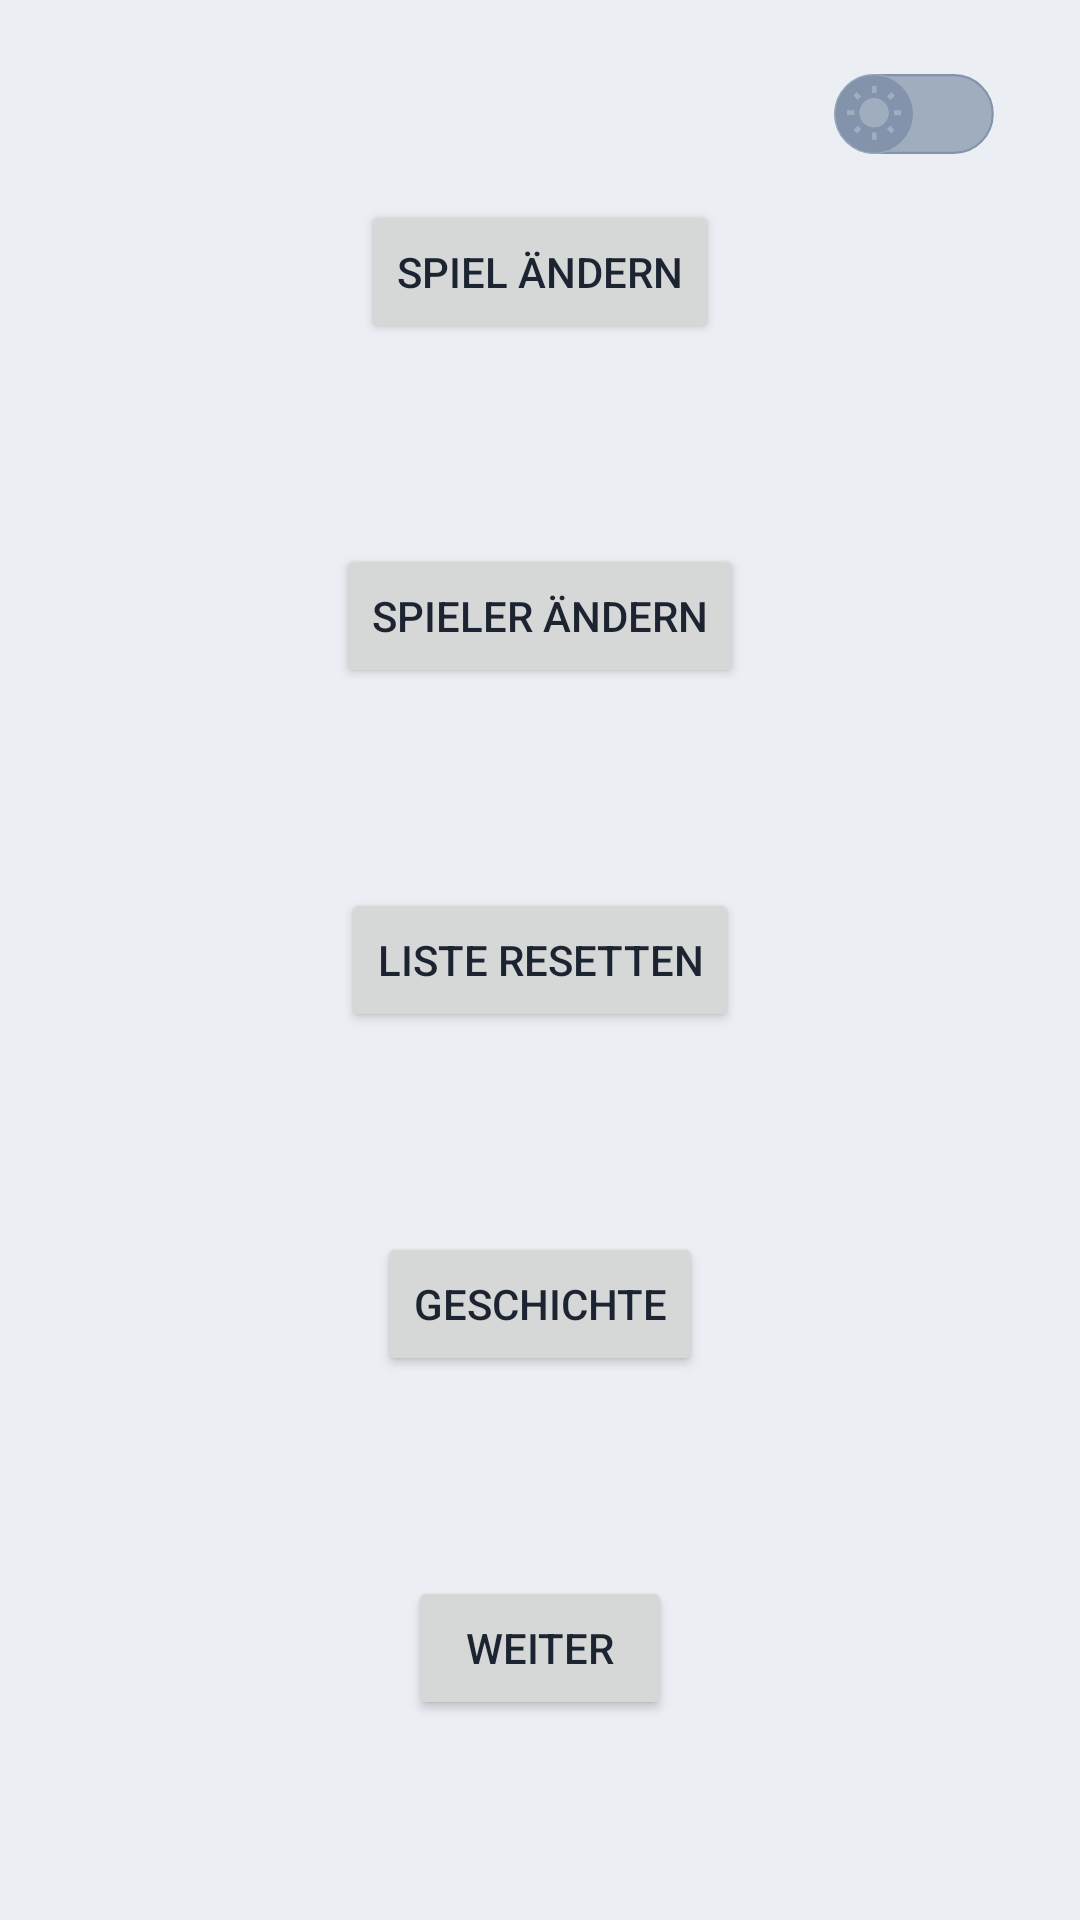

Layout XML and referenced resources for this Android screen:
<!-- AndroidManifest.xml: application theme Theme.PicoloFuerGeringverdiener -->
<!-- res/layout/fragment_einstellungen.xml -->
<?xml version="1.0" encoding="utf-8"?>
<androidx.constraintlayout.widget.ConstraintLayout xmlns:android="http://schemas.android.com/apk/res/android"
    xmlns:tools="http://schemas.android.com/tools"
    android:layout_width="match_parent"
    android:layout_height="match_parent"
    xmlns:app="http://schemas.android.com/apk/res-auto"
    tools:context=".Einstellungen">

    <Button
        android:id="@+id/spiel_aendern"
        android:text="@string/spiel_aendern"
        android:layout_width="wrap_content"
        android:layout_height="wrap_content"
        app:layout_constraintTop_toTopOf="parent"
        app:layout_constraintStart_toStartOf="parent"
        app:layout_constraintEnd_toEndOf="parent"
        app:layout_constraintBottom_toTopOf="@id/spieler_aendern"/>

    <Button
        android:id="@+id/spieler_aendern"
        android:text="@string/spieler_aendern"
        android:layout_width="wrap_content"
        android:layout_height="wrap_content"
        app:layout_constraintTop_toBottomOf="@id/spiel_aendern"
        app:layout_constraintStart_toStartOf="parent"
        app:layout_constraintEnd_toEndOf="parent"
        app:layout_constraintBottom_toTopOf="@id/fragen_reset"/>

    <Button
        android:id="@+id/fragen_reset"
        android:text="@string/fragen_reset"
        android:tooltipText="Resettet Fragen Liste"
        android:layout_width="wrap_content"
        android:layout_height="wrap_content"
        app:layout_constraintTop_toBottomOf="@id/spieler_aendern"
        app:layout_constraintStart_toStartOf="parent"
        app:layout_constraintEnd_toEndOf="parent"
        app:layout_constraintBottom_toTopOf="@id/geschichte"/>

    <Button
        android:id="@+id/geschichte"
        android:text="@string/geschichte"
        android:layout_width="wrap_content"
        android:layout_height="wrap_content"
        app:layout_constraintTop_toBottomOf="@id/spieler_aendern"
        app:layout_constraintStart_toStartOf="parent"
        app:layout_constraintEnd_toEndOf="parent"
        app:layout_constraintBottom_toBottomOf="parent"/>

    <Button
        android:id="@+id/weiter"
        android:text="@string/weiter"
        android:layout_width="wrap_content"
        android:layout_height="wrap_content"
        app:layout_constraintTop_toBottomOf="@id/geschichte"
        app:layout_constraintStart_toStartOf="parent"
        app:layout_constraintEnd_toEndOf="parent"
        app:layout_constraintBottom_toBottomOf="parent"/>

    <androidx.appcompat.widget.SwitchCompat
        android:id="@+id/light_night"
        android:layout_width="wrap_content"
        android:layout_height="wrap_content"
        app:layout_constraintTop_toTopOf="parent"
        app:layout_constraintStart_toStartOf="parent"
        app:layout_constraintEnd_toEndOf="parent"
        app:layout_constraintBottom_toBottomOf="parent"
        android:thumb="@drawable/light_dark_layer_list_switch"
        app:track="@drawable/light_dark_background_track"
        android:scaleX="0.35"
        android:scaleY="0.35"
        app:layout_constraintHorizontal_bias="1.1"
        app:layout_constraintVertical_bias="0"/>

</androidx.constraintlayout.widget.ConstraintLayout>
<!-- resources referenced by this layout -->
<resources>
  <!-- drawable light_dark_layer_list_switch (drawable) -->
  <?xml version="1.0" encoding="utf-8"?>
  <layer-list xmlns:android="http://schemas.android.com/apk/res/android">
  
      <item android:gravity="fill"
          android:drawable="@drawable/light_dark_background_switch"/>
  
      <item android:gravity="center"
          android:drawable="@drawable/light_dark_thumb_icons"
          android:top="10dp"
          android:bottom="10dp"
          android:left="10dp"
          android:right="10dp"/>
  </layer-list>
  <string name="fragen_reset">Liste resetten</string>
  <string name="geschichte">GESCHICHTE</string>
  <string name="spiel_aendern">Spiel ändern</string>
  <string name="spieler_aendern">Spieler ändern</string>
  <string name="weiter">WEITER</string>
  <color name="primary_light">#a0adbf</color>
  <color name="primary">#8293ab</color>
  <!-- drawable light_dark_background_switch (drawable) -->
  <?xml version="1.0" encoding="utf-8"?>
  <selector xmlns:android="http://schemas.android.com/apk/res/android">
  
      <item android:state_checked="true">
          <shape android:shape="oval">
              <solid android:color="@color/primary" />
              <stroke android:width="1dp" android:color="@color/primary_light" />
              <size android:width="25dp" android:height="25dp" />
          </shape>
      </item>
  
      <item android:state_checked="false">
          <shape android:shape="oval">
              <solid android:color="@color/primary" />
              <stroke android:width="1dp" android:color="@color/primary_light" />
              <size android:width="25dp" android:height="25dp" />
          </shape>
      </item>
  
  </selector>
  <!-- drawable light_dark_thumb_icons (drawable) -->
  <?xml version="1.0" encoding="utf-8"?>
  <selector xmlns:android="http://schemas.android.com/apk/res/android">
      <item android:drawable="@drawable/moon" android:state_checked="true" />
      <item android:drawable="@drawable/sun" android:state_checked="false" />
  </selector>
  <color name="primary_content">#12161b</color>
  <color name="secondary">#82ab9a</color>
  <color name="secondary_dark">#649581</color>
  <color name="secondary_content">#121b18</color>
  <color name="light_neutrals_background">#ebeff4</color>
  <color name="light_neutrals_copy">#1c2431</color>
  <!-- drawable moon (drawable) -->
  <vector xmlns:android="http://schemas.android.com/apk/res/android"
      android:width="56dp"
      android:height="56dp"
      android:tint="@color/primary_dark"
      android:viewportWidth="24"
      android:viewportHeight="24">
  
      <path
          android:fillColor="@android:color/white"
          android:pathData="M12.34,2.02C6.59,1.82 2,6.42 2,12c0,5.52 4.48,10 10,10c3.71,0 6.93,-2.02 8.66,-5.02C13.15,16.73 8.57,8.55 12.34,2.02z" />
  </vector>
  <!-- drawable sun (drawable) -->
  <vector xmlns:android="http://schemas.android.com/apk/res/android"
      android:width="56dp"
      android:height="56dp"
      android:tint="@color/primary_light"
      android:viewportWidth="24"
      android:viewportHeight="24">
      <path
          android:fillColor="@android:color/white"
          android:pathData="M6.76,4.84l-1.8,-1.79 -1.41,1.41 1.79,1.79 1.42,-1.41zM4,10.5L1,10.5v2h3v-2zM13,0.55h-2L11,3.5h2L13,0.55zM20.45,4.46l-1.41,-1.41 -1.79,1.79 1.41,1.41 1.79,-1.79zM17.24,18.16l1.79,1.8 1.41,-1.41 -1.8,-1.79 -1.4,1.4zM20,10.5v2h3v-2h-3zM12,5.5c-3.31,0 -6,2.69 -6,6s2.69,6 6,6 6,-2.69 6,-6 -2.69,-6 -6,-6zM11,22.45h2L13,19.5h-2v2.95zM3.55,18.54l1.41,1.41 1.79,-1.8 -1.41,-1.41 -1.79,1.8z" />
  </vector>
  <color name="primary_dark">#647995</color>
</resources>
